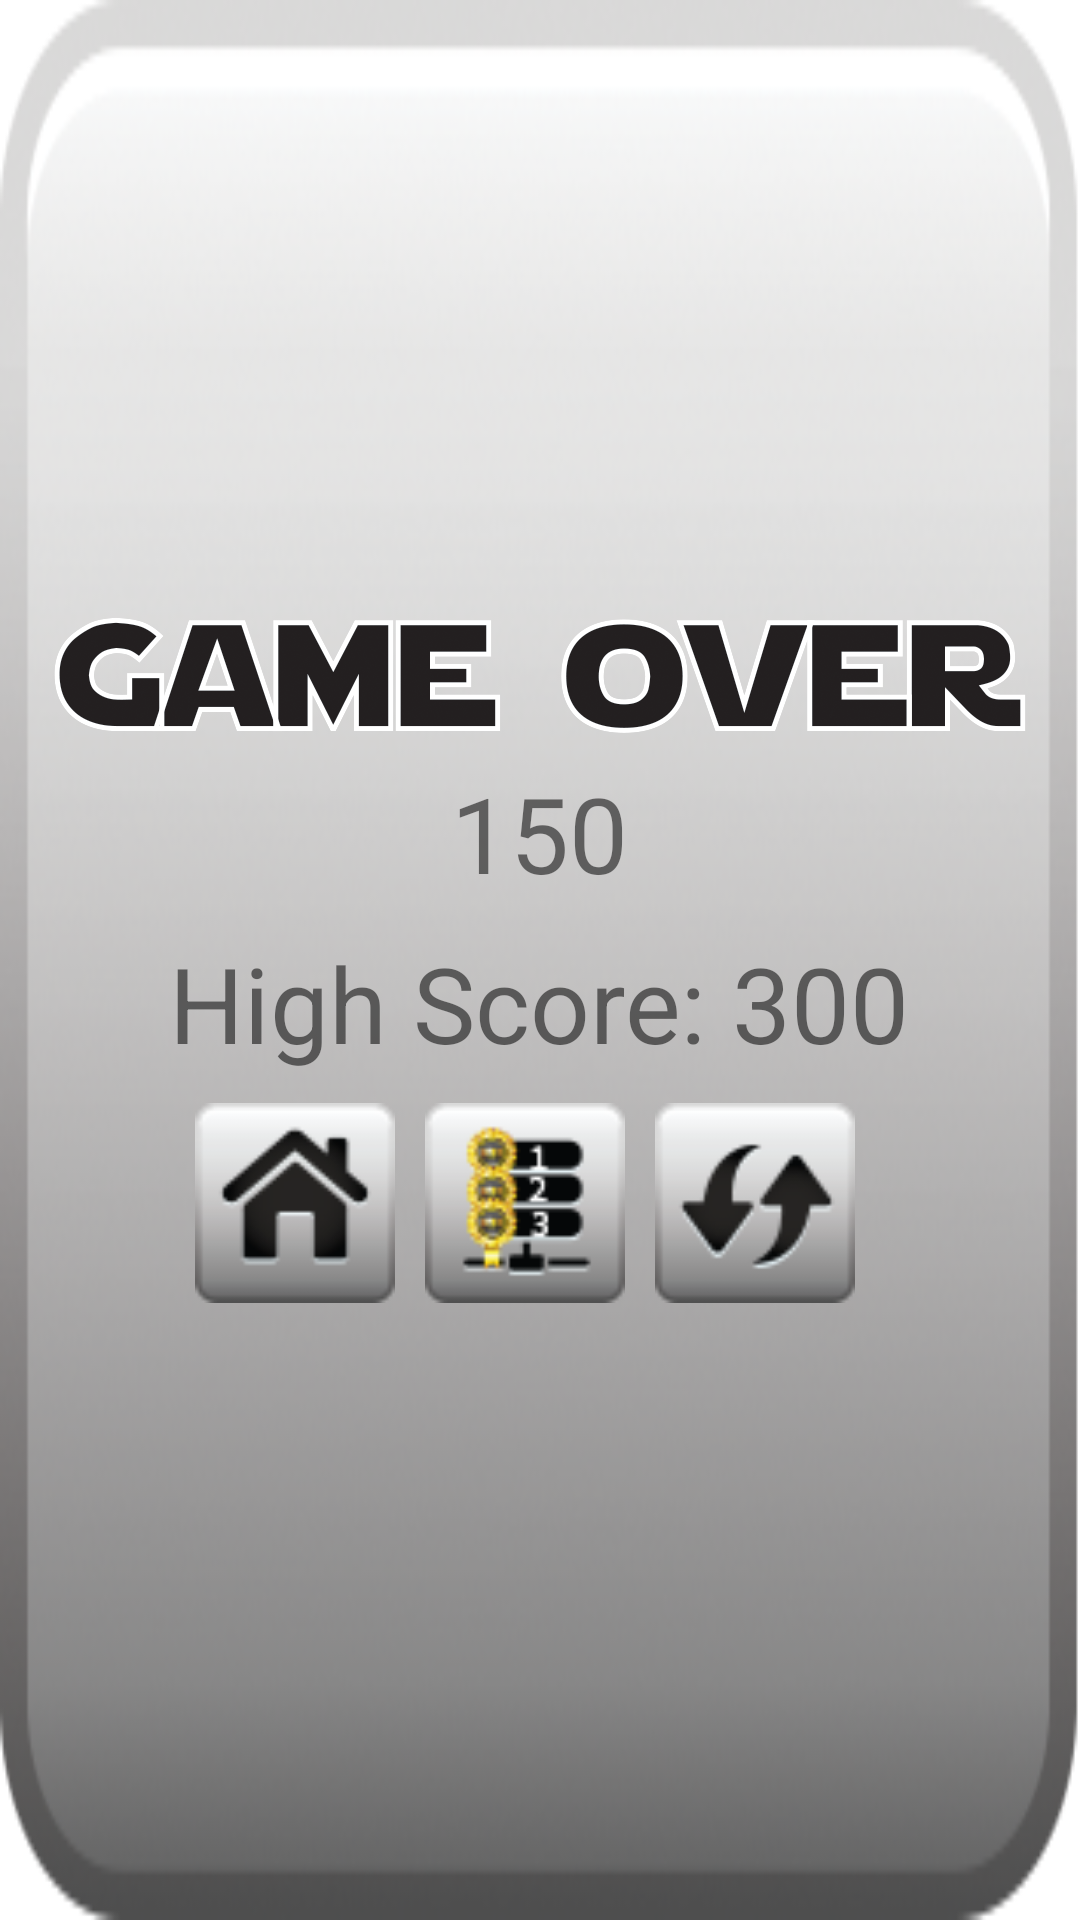

Reconstruct the res/layout file that produces this screen, plus the resources it refers to.
<!-- AndroidManifest.xml: activity theme AppTheme.pauseTheme -->
<!-- res/layout/activity_result.xml -->
<?xml version="1.0" encoding="utf-8"?>
<LinearLayout xmlns:android="http://schemas.android.com/apk/res/android"
    xmlns:tools="http://schemas.android.com/tools"
    android:layout_width="match_parent"
    android:layout_height="match_parent"
    tools:context=".ResultActivity"
    android:orientation="vertical"
    android:gravity="center"
    android:background="@drawable/bggray">

    <ImageView
        android:layout_width="972px"
        android:layout_height="116px"
        android:background="@drawable/gameover"/>

    <TextView
        android:layout_width="wrap_content"
        android:layout_height="wrap_content"
        android:text="150"
        android:textSize="35dp"
        android:layout_marginTop="10dp"
        android:id="@+id/resultsTV"/>

    <TextView
        android:layout_width="wrap_content"
        android:layout_height="wrap_content"
        android:text="High Score: 300"
        android:textSize="35dp"
        android:layout_marginTop="10dp"
        android:id="@+id/bestresultTV"/>
<LinearLayout
    android:layout_width="wrap_content"
    android:layout_height="wrap_content"
    android:orientation="horizontal">

    <Button
        android:id="@+id/exit_btm"
        android:layout_width="200px"
        android:layout_marginTop="10dp"
        android:layout_height="200px"
        android:onClick="backHome"
        android:background="@drawable/homebtn"
        android:layout_marginEnd="10dp"
        />



    <Button
        android:paddingLeft="10dp"
        android:paddingRight="10dp"
        android:id="@+id/resume_btn"
        android:layout_marginTop="10dp"
        android:layout_width="200px"
        android:layout_height="200px"
        android:background="@drawable/scorebtn"
        android:layout_marginEnd="10dp"
        android:onClick="highScores"
        />

    <Button
        android:layout_width="200px"
        android:layout_height="200px"
        android:layout_marginTop="10dp"
        android:textAllCaps="false"
        android:id="@+id/retryB"
        android:onClick="retry"
        android:background="@drawable/retrybtn"
        android:layout_marginEnd="10dp"
        />

</LinearLayout>

</LinearLayout>
<!-- resources referenced by this layout -->
<resources>
  <!-- drawable bggray: png bitmap (drawable, 70767 bytes) -->
  <!-- drawable gameover: png bitmap (drawable, 61532 bytes) -->
  <!-- drawable homebtn (drawable-v24) -->
  <?xml version="1.0" encoding="utf-8"?>
  <selector xmlns:android="http://schemas.android.com/apk/res/android">
  
      <item android:state_pressed="false">
          <bitmap android:src="@drawable/home"></bitmap>
      </item>
  
      <item android:state_pressed="true">
          <bitmap android:src="@drawable/homep"></bitmap>
      </item>
  
  </selector>
  <!-- drawable retrybtn (drawable-v24) -->
  <?xml version="1.0" encoding="utf-8"?>
  <selector xmlns:android="http://schemas.android.com/apk/res/android">
  
      <item android:state_pressed="false">
          <bitmap android:src="@drawable/retry"></bitmap>
      </item>
  
      <item android:state_pressed="true">
          <bitmap android:src="@drawable/retryp"></bitmap>
      </item>
  
  </selector>
  <!-- drawable scorebtn (drawable-v24) -->
  <?xml version="1.0" encoding="utf-8"?>
  <selector xmlns:android="http://schemas.android.com/apk/res/android">
  
      <item android:state_pressed="false">
          <bitmap android:src="@drawable/topscores"></bitmap>
      </item>
  
      <item android:state_pressed="true">
          <bitmap android:src="@drawable/scorep"></bitmap>
      </item>
  
  </selector>
  <style name="AppTheme.pauseTheme">
          <item name="android:windowIsTranslucent">true</item>
          <item name="android:windowAnimationStyle">@android:style/Animation.Translucent</item>
          <item name="android:windowBackground">@color/transparent</item>
          <item name="android:windowNoTitle">true</item>
          <item name="android:colorForeground">#fff</item>
      </style>
  <!-- drawable home: png bitmap (drawable-v24, 4757 bytes) -->
  <!-- drawable homep: png bitmap (drawable-v24, 4819 bytes) -->
  <!-- drawable retry: png bitmap (drawable, 4362 bytes) -->
  <!-- drawable retryp: png bitmap (drawable-v24, 4321 bytes) -->
  <!-- drawable topscores: png bitmap (drawable-v24, 5252 bytes) -->
  <!-- drawable scorep: png bitmap (drawable-v24, 5215 bytes) -->
  <color name="transparent">#00000000</color>
</resources>
